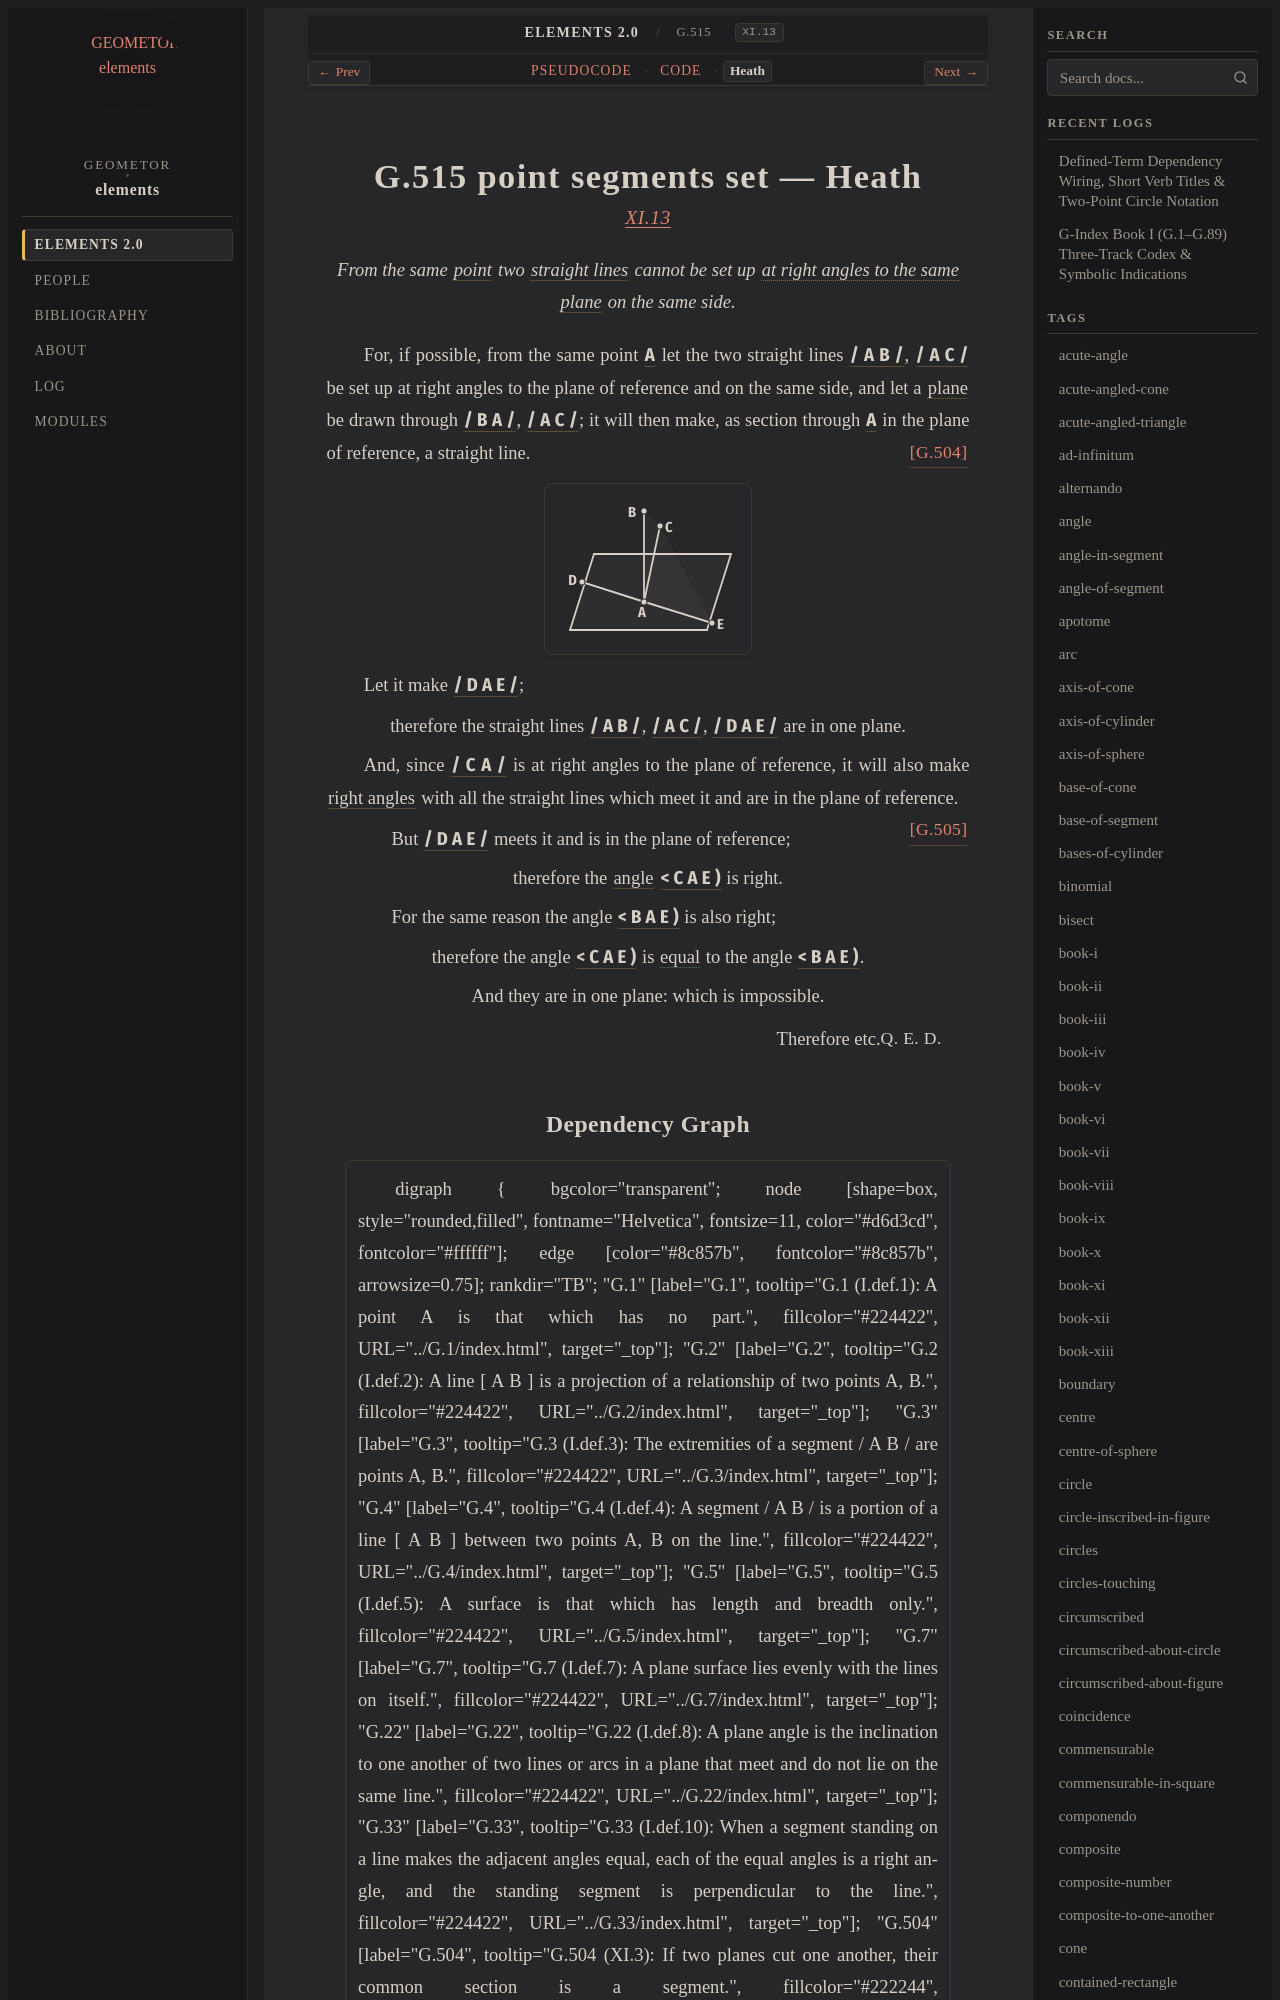

repository: geometor/elements · page: elements2/G.515/heath.html · generator: sphinx

:canonical_id: G.515
:original_id: XI.13
:title: G.515 point segments set
:volume: III
:book: XI
:type: prop

G.515 point segments set — Heath
================================

.. rubric:: `XI.13 <https://geometor.github.io/euclid/heath/volume_III/book_xi/propositions/13/>`_

.. enunciation::

   From the same :term:`point <G.1>` two :term:`straight lines <G.4>` cannot be set up :term:`at right angles to the same plane <G.505>` on the same side.

For, if possible, from the same point :g:`A <g1:A>` let the two straight lines :g:`/ A B / <g1:/ A B />`, :g:`/ A C / <g1:/ A C />` be set up at right angles to the plane of reference and on the same side, and let a :term:`plane <G.7>` be drawn through :g:`/ B A / <g1:/ B A />`, :g:`/ A C / <g1:/ A C />`; it will then make, as section through :g:`A <g1:A>` in the plane of reference, a straight line. :just:`[G.504] <G.504>`

.. picture:: g1.svg
   :alt: Proposition 13

Let it make :g:`/ D A E / <g1:/ D A E />`;

.. assertion::

   therefore the straight lines :g:`/ A B / <g1:/ A B />`, :g:`/ A C / <g1:/ A C />`, :g:`/ D A E / <g1:/ D A E />` are in one plane.
